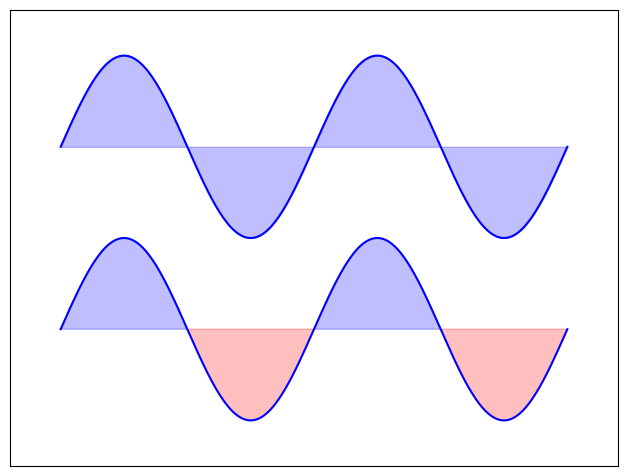

This chart was generated by the following Python code:
from matplotlib import pyplot as plt
import numpy as np

n = 256
X = np.linspace(-np.pi, np.pi, n, endpoint=True)
Y = np.sin(2*X)
plt.axes([0.025, 0.025, 0.95, 0.95])

plt.plot(X, Y+1, color='blue', alpha=1)
plt.fill_between(X, 1, Y+1, color='blue', alpha=0.25)

plt.plot(X, Y-1, color='blue', alpha=1)
plt.fill_between(X, -1, Y-1, (Y-1) > -1, color='blue', alpha=0.25)
plt.fill_between(X, -1, Y-1, (Y-1) < -1, color='red', alpha=0.25)


plt.xlim(-np.pi*1.2, np.pi*1.2)
plt.ylim(-2.5, 2.5)
plt.xticks([])
plt.yticks([])
plt.show()

